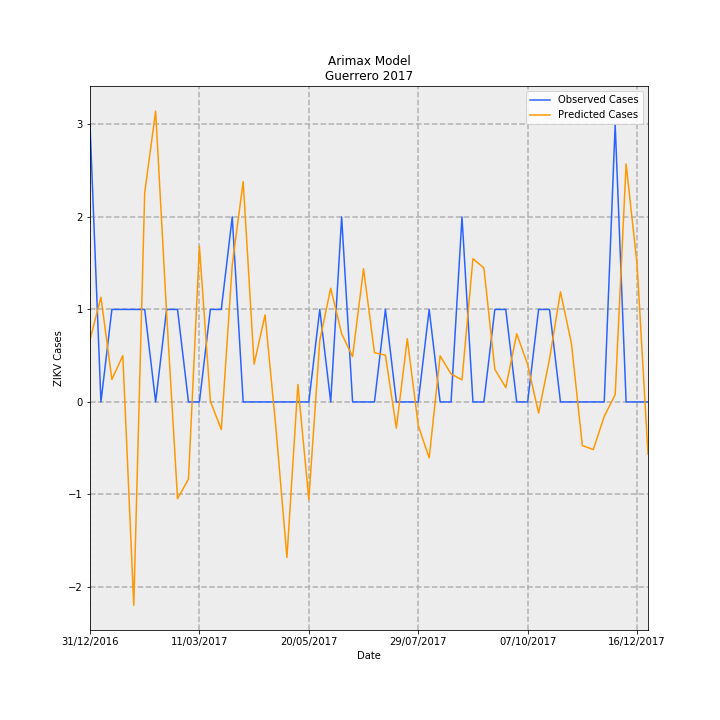

Data behind this chart, as committed beside it:
Date, predictions_incidence, observed_incidence, Predicted Cases, Observed Cases, error
31/12/2016, 0.0191, 0.08491, 0.6748, 3.0, 2.325
07/01/2017, 0.03203, 0.0, 1.132, 0.0, -1.132
14/01/2017, 0.006877, 0.0283, 0.243, 1.0, 0.757
21/01/2017, 0.01419, 0.0283, 0.5012, 1.0, 0.4988
28/01/2017, -0.06222, 0.0283, -2.198, 1.0, 3.198
04/02/2017, 0.06405, 0.0283, 2.263, 1.0, -1.263
11/02/2017, 0.08898, 0.0, 3.144, 0.0, -3.144
18/02/2017, 0.02722, 0.0283, 0.9617, 1.0, 0.0383
25/02/2017, -0.02959, 0.0283, -1.045, 1.0, 2.045
04/03/2017, -0.02361, 0.0, -0.8343, 0.0, 0.8343
11/03/2017, 0.04763, 0.0, 1.683, 0.0, -1.683
18/03/2017, 0.0002566, 0.0283, 0.009065, 1.0, 0.9909
25/03/2017, -0.008459, 0.0283, -0.2989, 1.0, 1.299
01/04/2017, 0.04189, 0.05661, 1.48, 2.0, 0.5199
08/04/2017, 0.06744, 0.0, 2.383, 0.0, -2.383
15/04/2017, 0.01156, 0.0, 0.4084, 0.0, -0.4084
22/04/2017, 0.02663, 0.0, 0.941, 0.0, -0.941
29/04/2017, -0.008275, 0.0, -0.2924, 0.0, 0.2924
06/05/2017, -0.0476, 0.0, -1.682, 0.0, 1.682
13/05/2017, 0.005353, 0.0, 0.1891, 0.0, -0.1891
20/05/2017, -0.02988, 0.0, -1.056, 0.0, 1.056
27/05/2017, 0.01873, 0.0283, 0.6619, 1.0, 0.3381
03/06/2017, 0.03479, 0.0, 1.229, 0.0, -1.229
10/06/2017, 0.02086, 0.05661, 0.737, 2.0, 1.263
17/06/2017, 0.01388, 0.0, 0.4903, 0.0, -0.4903
24/06/2017, 0.04074, 0.0, 1.439, 0.0, -1.439
01/07/2017, 0.01506, 0.0, 0.532, 0.0, -0.532
08/07/2017, 0.01432, 0.0283, 0.5059, 1.0, 0.4941
15/07/2017, -0.007999, 0.0, -0.2826, 0.0, 0.2826
22/07/2017, 0.01934, 0.0, 0.6835, 0.0, -0.6835
29/07/2017, -0.007182, 0.0, -0.2538, 0.0, 0.2538
05/08/2017, -0.01712, 0.0283, -0.6049, 1.0, 1.605
12/08/2017, 0.0141, 0.0, 0.4982, 0.0, -0.4982
19/08/2017, 0.008558, 0.0, 0.3024, 0.0, -0.3024
26/08/2017, 0.006776, 0.05661, 0.2394, 2.0, 1.761
02/09/2017, 0.04382, 0.0, 1.548, 0.0, -1.548
09/09/2017, 0.04099, 0.0, 1.448, 0.0, -1.448
16/09/2017, 0.00999, 0.0283, 0.353, 1.0, 0.647
23/09/2017, 0.004388, 0.0283, 0.155, 1.0, 0.845
30/09/2017, 0.02085, 0.0, 0.7366, 0.0, -0.7366
07/10/2017, 0.01143, 0.0, 0.4037, 0.0, -0.4037
14/10/2017, -0.003415, 0.0283, -0.1207, 1.0, 1.121
21/10/2017, 0.01315, 0.0283, 0.4646, 1.0, 0.5354
28/10/2017, 0.03369, 0.0, 1.191, 0.0, -1.191
04/11/2017, 0.01792, 0.0, 0.633, 0.0, -0.633
11/11/2017, -0.01335, 0.0, -0.4716, 0.0, 0.4716
18/11/2017, -0.01457, 0.0, -0.5148, 0.0, 0.5148
25/11/2017, -0.004411, 0.0, -0.1558, 0.0, 0.1558
02/12/2017, 0.002223, 0.08491, 0.07854, 3.0, 2.921
09/12/2017, 0.07281, 0.0, 2.573, 0.0, -2.573
16/12/2017, 0.04217, 0.0, 1.49, 0.0, -1.49
23/12/2017, -0.01598, 0.0, -0.5645, 0.0, 0.5645
